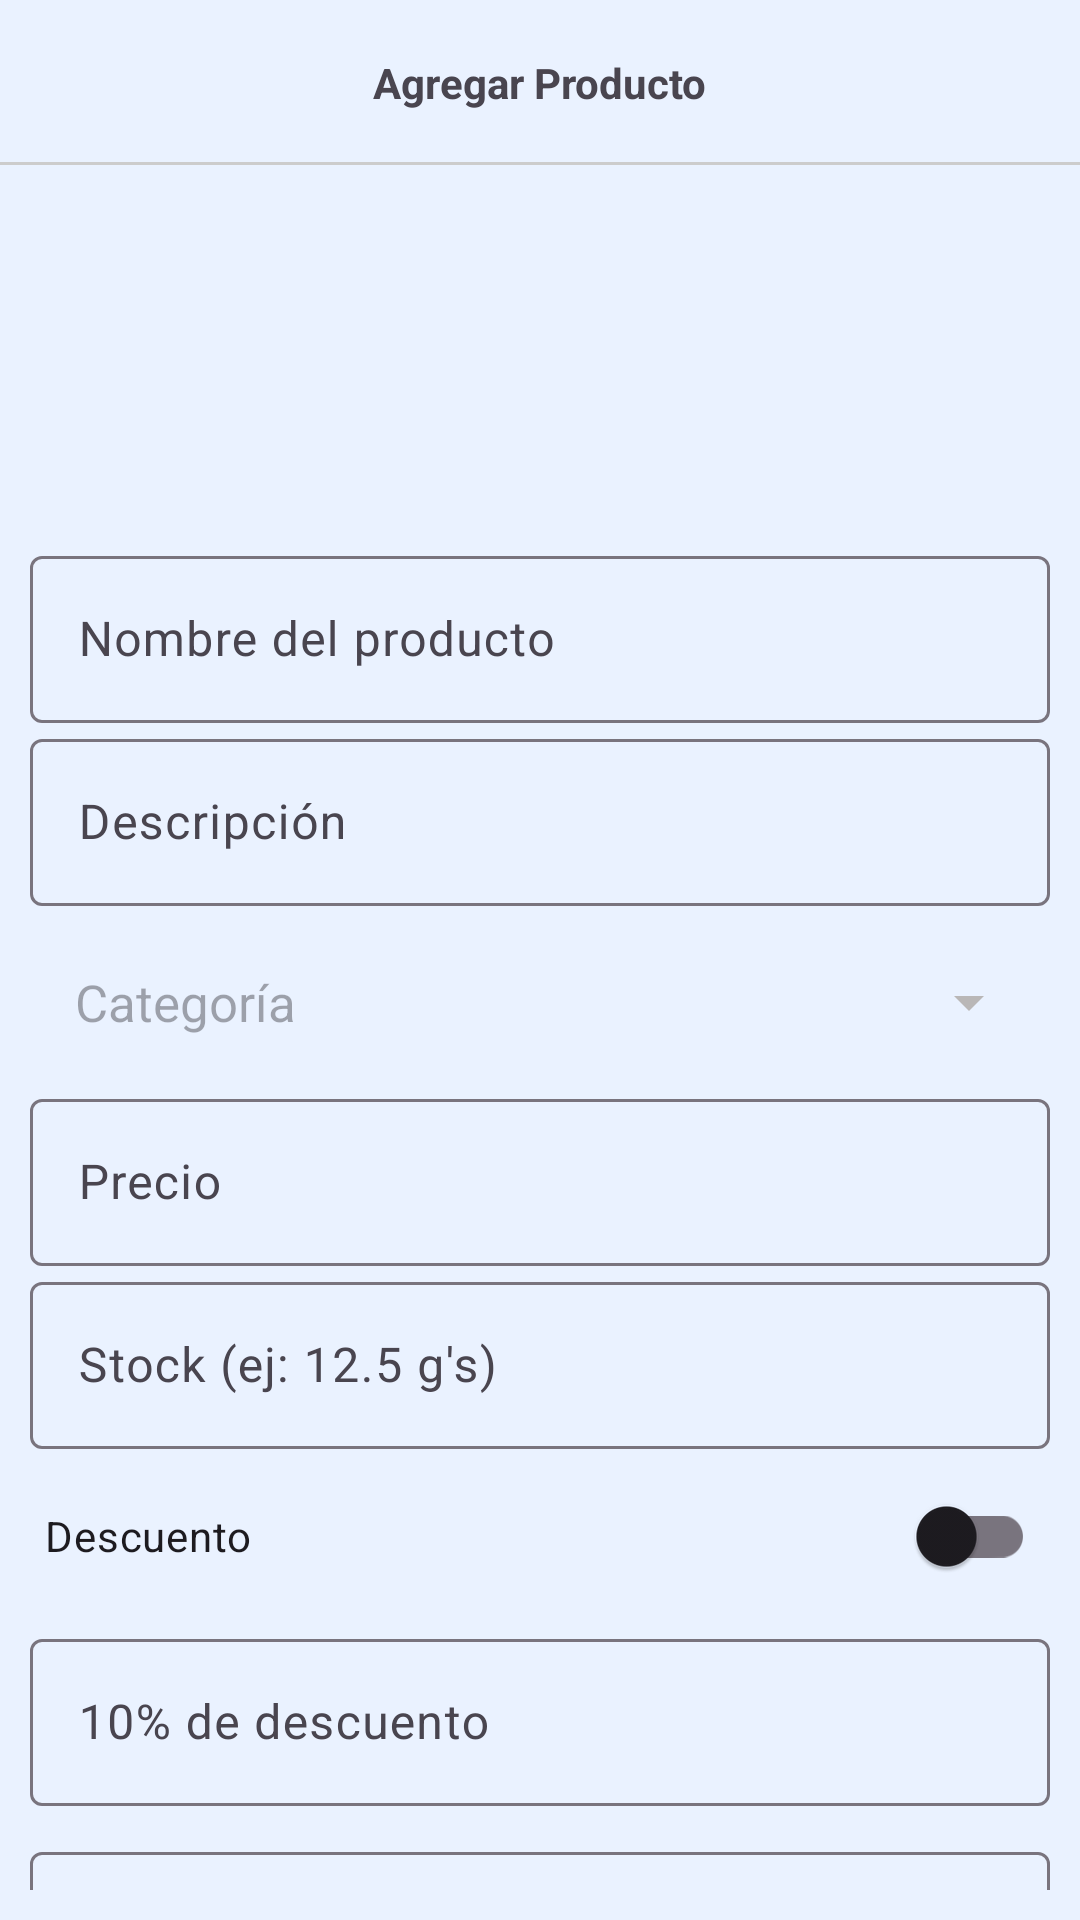

Produce the Android XML layout that renders to this screen, including the resource entries it uses.
<!-- AndroidManifest.xml: application theme Theme.SouthSideGRXTFG -->
<!-- res/layout/activity_agregar_producto.xml -->
<?xml version="1.0" encoding="utf-8"?>
<RelativeLayout xmlns:android="http://schemas.android.com/apk/res/android"
    xmlns:app="http://schemas.android.com/apk/res-auto"
    xmlns:tools="http://schemas.android.com/tools"
    android:id="@+id/main"
    android:layout_width="match_parent"
    android:layout_height="match_parent"
    tools:context=".vendedor.Productos.AgregarProductoActivity"
    android:background="@color/fondo_tinte">

    
    <RelativeLayout
        android:id="@+id/toolbarRL"
        android:layout_width="match_parent"
        android:layout_height="55dp">
        
        <TextView
            android:id="@+id/txtAgregarProducto"
            android:layout_width="wrap_content"
            android:layout_height="wrap_content"
            android:text="@string/txt_agregar_productos"
            android:textStyle="bold"
            android:layout_centerInParent="true"/>

        <ImageButton
            android:layout_width="wrap_content"
            android:layout_height="wrap_content"
            android:id="@+id/btnAgregarProducto"
            android:layout_centerVertical="true"
            android:layout_alignParentEnd="true"
            android:padding="10dp"
            android:src="@drawable/ico_subir_producto"
            android:background="@android:color/transparent"/>

        <View
            android:layout_width="match_parent"
            android:layout_height="1dp"
            android:layout_alignParentBottom="true"
            android:background="#ccc"/>

    </RelativeLayout>

    
    <RelativeLayout
        android:id="@+id/RLImagen"
        android:layout_width="match_parent"
        android:layout_height="wrap_content"
        android:layout_below="@+id/toolbarRL">
        
        <com.google.android.material.imageview.ShapeableImageView
            android:layout_width="100dp"
            android:layout_height="100dp"
            android:id="@+id/imgAgregarProducto"
            android:layout_centerInParent="true"
            android:layout_marginTop="15dp"
            android:src="@drawable/ico_agregar_producto"
            android:scaleType="centerCrop"/>

    </RelativeLayout>

    
    <androidx.core.widget.NestedScrollView
        android:layout_width="match_parent"
        android:layout_height="wrap_content"
        android:layout_below="@id/RLImagen"
        android:padding="10dp">

        <RelativeLayout
            android:layout_width="match_parent"
            android:layout_height="wrap_content">

            
            <androidx.recyclerview.widget.RecyclerView
                android:id="@+id/RVImagenesProducto"
                android:layout_width="match_parent"
                android:layout_height="wrap_content"
                app:layoutManager="androidx.recyclerview.widget.GridLayoutManager"
                tools:listitem="@layout/item_imagenes_seleccionadas"
                app:spanCount="4"
                android:background="@color/white"/>

            
            <com.google.android.material.textfield.TextInputLayout
                android:layout_width="match_parent"
                android:layout_height="wrap_content"
                android:id="@+id/til_nombre_p"
                android:layout_below="@id/RVImagenesProducto">
                <com.google.android.material.textfield.TextInputEditText
                    android:layout_width="match_parent"
                    android:layout_height="wrap_content"
                    android:id="@+id/edt_nombre_p"
                    android:hint="@string/edt_nombre_p"
                    android:inputType="textCapSentences"/>
            </com.google.android.material.textfield.TextInputLayout>

            
            <com.google.android.material.textfield.TextInputLayout
                android:layout_width="match_parent"
                android:layout_height="wrap_content"
                android:id="@+id/til_descripcion_p"
                android:layout_below="@id/til_nombre_p">
                <com.google.android.material.textfield.TextInputEditText
                    android:layout_width="match_parent"
                    android:layout_height="wrap_content"
                    android:id="@+id/edt_descripcion_p"
                    android:hint="@string/edt_descripcion_p"
                    android:inputType="textCapSentences"/>
            </com.google.android.material.textfield.TextInputLayout>

            
            <TextView
                android:layout_width="match_parent"
                android:layout_height="wrap_content"
                android:id="@+id/tv_categoria"
                android:layout_below="@id/til_descripcion_p"
                android:layout_marginTop="5dp"
                android:padding="15dp"
                android:hint="@string/categoria"
                android:textSize="17dp"
                android:gravity="center_vertical"
                android:background="@drawable/custom_edt"
                android:drawableEnd="@drawable/ico_desplegable"/>

            
            <com.google.android.material.textfield.TextInputLayout
                android:layout_width="match_parent"
                android:layout_height="wrap_content"
                android:id="@+id/til_precio_p"
                android:layout_below="@id/tv_categoria">
                <com.google.android.material.textfield.TextInputEditText
                    android:layout_width="match_parent"
                    android:layout_height="wrap_content"
                    android:id="@+id/edt_precio_p"
                    android:hint="@string/edt_precio"
                    android:inputType="numberDecimal"/>
            </com.google.android.material.textfield.TextInputLayout>

            <com.google.android.material.textfield.TextInputLayout
                android:id="@+id/til_stock"
                android:layout_width="match_parent"
                android:layout_height="wrap_content"
                android:layout_below="@+id/til_precio_p">

                <com.google.android.material.textfield.TextInputEditText
                    android:id="@+id/edt_stock"
                    android:layout_width="match_parent"
                    android:layout_height="wrap_content"
                    android:hint="Stock (ej: 12.5 g's)"
                    android:inputType="numberDecimal"/>
            </com.google.android.material.textfield.TextInputLayout>

            
            <androidx.appcompat.widget.SwitchCompat
                android:text="@string/txt_descuento_p"
                android:layout_width="match_parent"
                android:layout_height="wrap_content"
                android:layout_margin="5dp"
                android:id="@+id/descuentoSwitch"
                android:layout_below="@id/til_stock"/>

            
            <com.google.android.material.textfield.TextInputLayout
                android:layout_width="match_parent"
                android:layout_height="wrap_content"
                android:id="@+id/til_nota_descuento_p"
                android:layout_below="@id/descuentoSwitch">
                <com.google.android.material.textfield.TextInputEditText
                    android:layout_width="match_parent"
                    android:layout_height="wrap_content"
                    android:id="@+id/edt_nota_descuento_p"
                    android:hint="@string/edt_nota_descuento_p"
                    android:inputType="textCapSentences"/>
            </com.google.android.material.textfield.TextInputLayout>

            
            <com.google.android.material.textfield.TextInputLayout
                android:layout_width="match_parent"
                android:layout_height="wrap_content"
                android:id="@+id/til_porcentaje_desc"
                android:layout_below="@+id/til_nota_descuento_p"
                android:layout_marginTop="10dp">

                <EditText
                    android:layout_width="match_parent"
                    android:layout_height="wrap_content"
                    android:hint="@string/edt_porcentaje_descuento_p"
                    android:id="@+id/edt_porcentaje_descuento_p"
                    android:inputType="numberDecimal"/>
            </com.google.android.material.textfield.TextInputLayout>

            
            <com.google.android.material.button.MaterialButton
                android:layout_width="wrap_content"
                android:layout_height="wrap_content"
                app:cornerRadius="8dp"
                android:layout_below="@id/til_porcentaje_desc"
                android:layout_centerInParent="true"
                android:layout_marginTop="10dp"
                android:text="@string/btn_calcular_precio_desc"
                android:id="@+id/btn_calcular_precio_desc"
                app:icon="@drawable/ico_calcular"/>

            <TextView
                android:layout_width="match_parent"
                android:layout_height="wrap_content"
                android:text="@string/precio_con_descuento_prod_txt"
                android:id="@+id/precio_con_descuento_prod_txt"
                android:layout_below="@+id/btn_calcular_precio_desc"
                android:layout_marginTop="10dp"
                android:textColor="#000"
                android:textSize="17sp"
                android:padding="10dp"/>

            
            <com.google.android.material.textfield.TextInputLayout
                android:id="@+id/til_precio_descuento_p"
                android:layout_width="match_parent"
                android:layout_height="wrap_content"
                android:layout_below="@id/precio_con_descuento_prod_txt">

                <com.google.android.material.textfield.TextInputEditText
                    android:id="@+id/edt_precio_descuento_p"
                    android:layout_width="match_parent"
                    android:layout_height="wrap_content"
                    android:hint="Precio con descuento"
                    android:focusable="false"
                    android:clickable="false"
                    android:inputType="none" />
            </com.google.android.material.textfield.TextInputLayout>

        </RelativeLayout>

    </androidx.core.widget.NestedScrollView>

    


</RelativeLayout>
<!-- res/layout/item_imagenes_seleccionadas.xml (included above) -->
<?xml version="1.0" encoding="utf-8"?>
<com.google.android.material.card.MaterialCardView xmlns:android="http://schemas.android.com/apk/res/android"
    android:layout_width="match_parent"
    android:layout_height="wrap_content"
    xmlns:app="http://schemas.android.com/apk/res-auto"
    app:cardElevation="0dp"
    app:cardUseCompatPadding="true">

    <RelativeLayout
        android:layout_width="match_parent"
        android:layout_height="wrap_content">

        <androidx.appcompat.widget.AppCompatImageView
            android:layout_width="match_parent"
            android:layout_height="wrap_content"
            android:id="@+id/item_imagen"
            android:scaleType="centerCrop"
            android:adjustViewBounds="true"
            android:src="@drawable/ico_item_imagen"/>

        <androidx.appcompat.widget.AppCompatImageView
            android:layout_width="40dp"
            android:layout_height="40dp"
            android:id="@+id/borrar_item"
            android:padding="10dp"
            android:layout_alignParentEnd="true"
            android:src="@drawable/ico_borrar_img"/>
    </RelativeLayout>

</com.google.android.material.card.MaterialCardView>
<!-- resources referenced by this layout -->
<resources>
  <color name="fondo_tinte">#EAF2FF</color>
  <color name="white">#FFFFFFFF</color>
  <!-- drawable ico_borrar_img: webp bitmap (drawable, 6580 bytes) -->
  <!-- drawable ico_desplegable (drawable) -->
  <vector xmlns:android="http://schemas.android.com/apk/res/android" android:height="24dp" android:tint="#B9B7B7" android:viewportHeight="24" android:viewportWidth="24" android:width="24dp">
        
      <path android:fillColor="@android:color/white" android:pathData="M7,10l5,5 5,-5z"/>
      
  </vector>
  <string name="btn_agregar_producto">Agregar Producto</string>
  <string name="btn_calcular_precio_desc">Calcular</string>
  <string name="categoria">Categoría</string>
  <string name="edt_descripcion_p">Descripción</string>
  <string name="edt_nombre_p">Nombre del producto</string>
  <string name="edt_nota_descuento_p">10% de descuento</string>
  <string name="edt_porcentaje_descuento_p">Introduce porcentaje. Ej: 10, 20, 50 </string>
  <string name="edt_precio">Precio</string>
  <string name="precio_con_descuento_prod_txt">Precio con descuento aplicado</string>
  <string name="txt_agregar_productos">Agregar Producto</string>4
  <string name="txt_descuento_p">Descuento</string>
  <style name="Theme.SouthSideGRXTFG" parent="Base.Theme.SouthSideGRXTFG" />
  <style name="Base.Theme.SouthSideGRXTFG" parent="Theme.Material3.DayNight.NoActionBar">
          
          <item name="colorPrimary">@color/azul_oscuro</item>
      </style>
  <color name="azul_oscuro">#5DADE2</color>
</resources>
